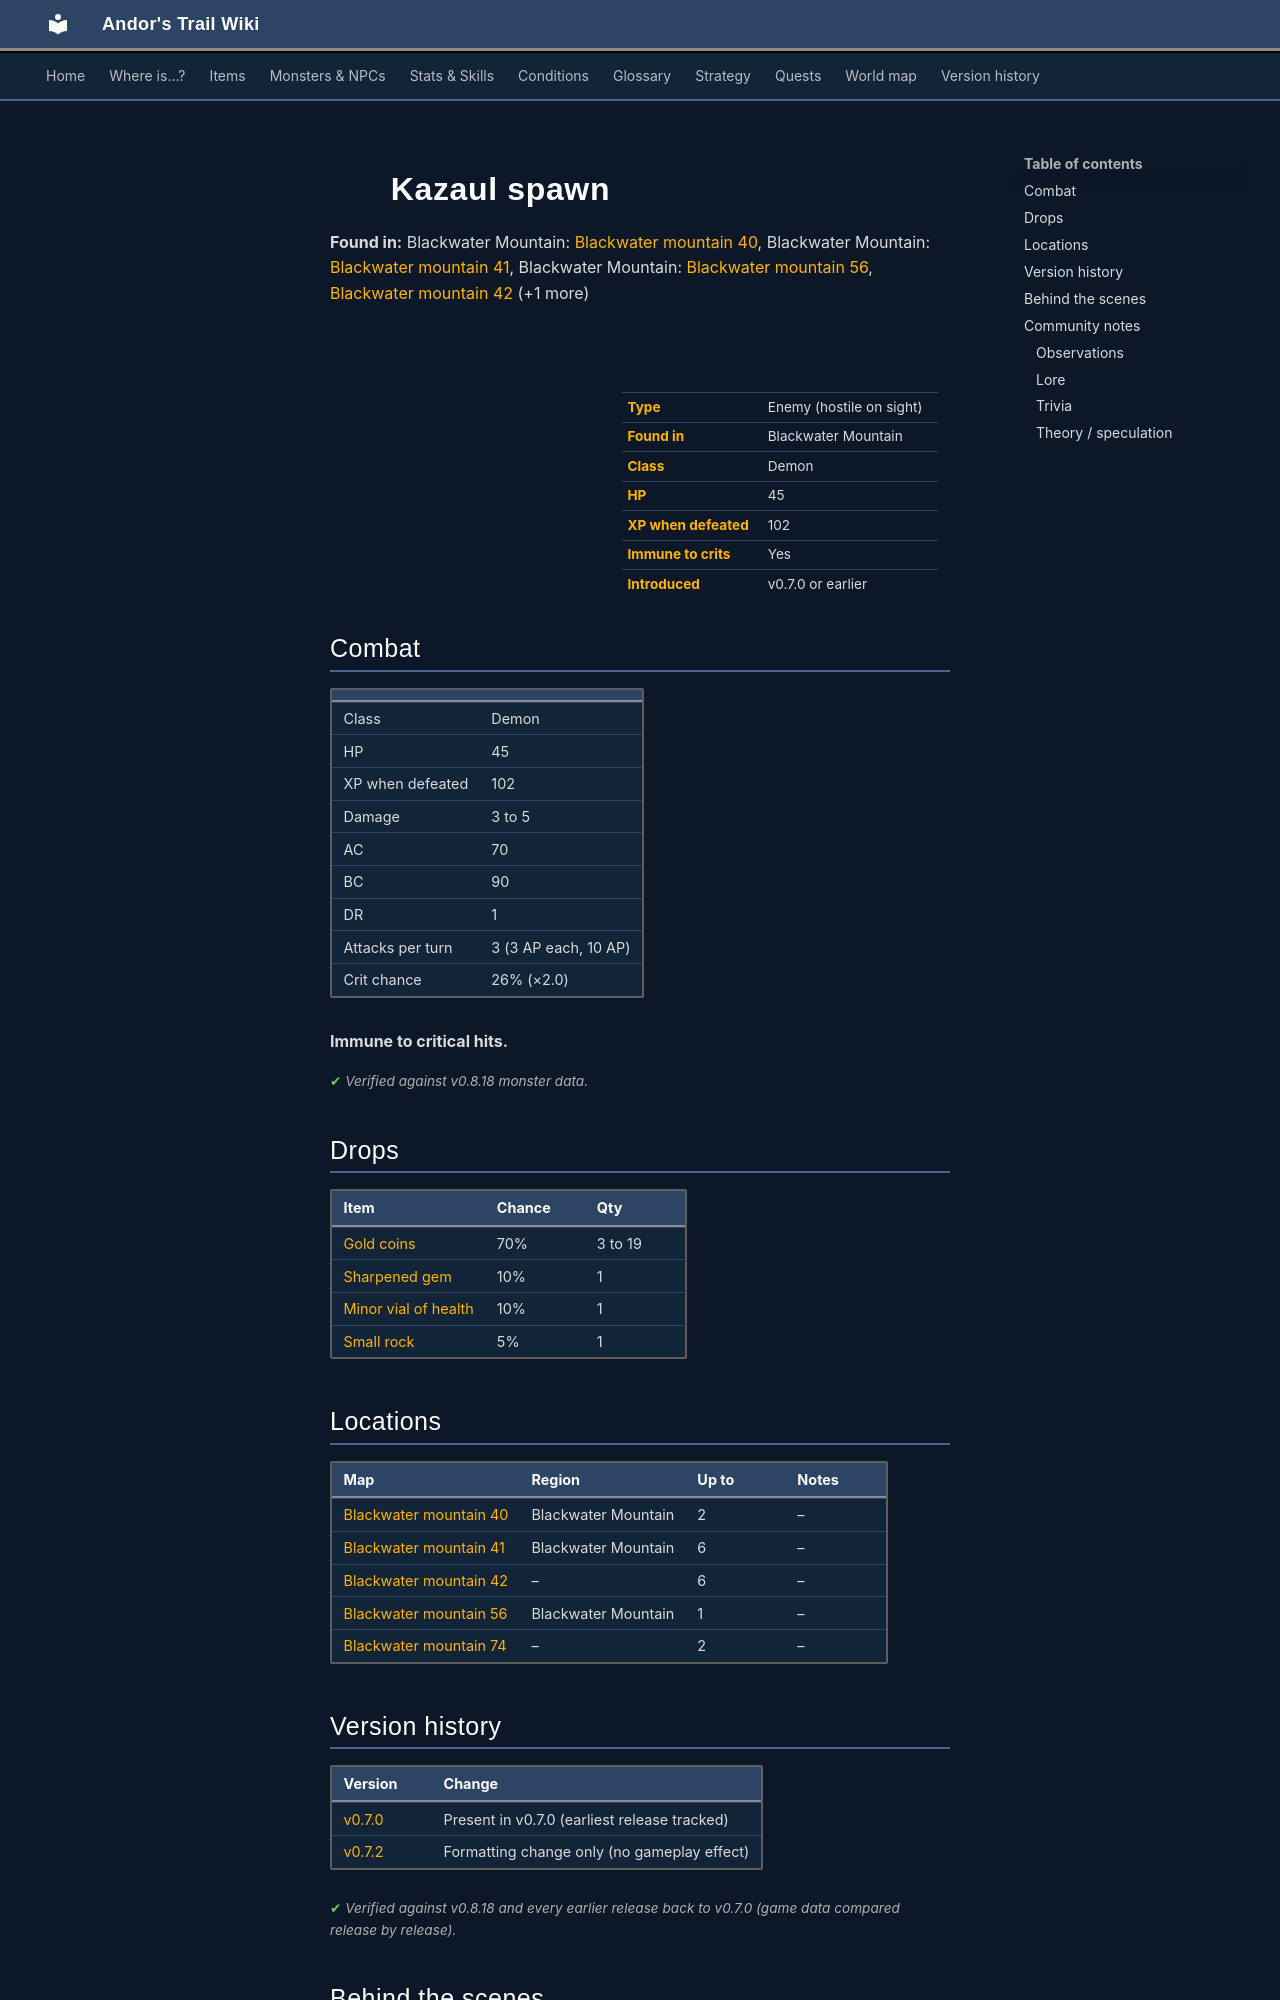

repository: asdfghjkl628/Andor-s-Trail-Wikiiii · page: monsters/kazaul_spawn/index.html · generator: mkdocs

---
description: "Kazaul spawn is an enemy in Andor's Trail (demon) with 45 HP, worth 102 XP, found in Blackwater Mountain. Drops: Gold coins, Sharpened gem, Minor vial of health, Small rock."
---

# ![](../assets/icons/monsters/monsters_rltiles1_41.png){ .sprite } Kazaul spawn

**Found in:** Blackwater Mountain: [Blackwater mountain 40](../maps/blackwater_mountain40.md), Blackwater Mountain: [Blackwater mountain 41](../maps/blackwater_mountain41.md), Blackwater Mountain: [Blackwater mountain 56](../maps/blackwater_mountain56.md), [Blackwater mountain 42](../maps/blackwater_mountain42.md) (+1 more)

<div class="infobox" markdown>

<p class="ib-img"><img class="sprite" src="../../assets/icons/monsters/monsters_rltiles1_41.png" alt=""></p>

| | |
|---|---|
| **Type** | Enemy (hostile on sight) |
| **Found in** | Blackwater Mountain |
| **Class** | Demon |
| **HP** | 45 |
| **XP when defeated** | 102 |
| **Immune to crits** | Yes |
| **Introduced** | v0.7.0 or earlier |

</div>

## Combat

| | |
|---|---|
| Class | Demon |
| HP | 45 |
| XP when defeated | 102 |
| Damage | 3 to 5 |
| AC | 70 |
| BC | 90 |
| DR | 1 |
| Attacks per turn | 3 (3 AP each, 10 AP) |
| Crit chance | 26% (×2.0) |

**Immune to critical hits.**


<p class="verified">Verified against v0.8.18 monster data.</p>

## Drops

| Item | Chance | Qty |
|---|---|---|
| [Gold coins](../items/gold.md) | 70% | 3 to 19 |
| [Sharpened gem](../items/gem4.md) | 10% | 1 |
| [Minor vial of health](../items/health_minor.md) | 10% | 1 |
| [Small rock](../items/rock.md) | 5% | 1 |

## Locations

| Map | Region | Up to | Notes |
|---|---|---|---|
| [Blackwater mountain 40](../maps/blackwater_mountain40.md) | Blackwater Mountain | 2 | – |
| [Blackwater mountain 41](../maps/blackwater_mountain41.md) | Blackwater Mountain | 6 | – |
| [Blackwater mountain 42](../maps/blackwater_mountain42.md) | – | 6 | – |
| [Blackwater mountain 56](../maps/blackwater_mountain56.md) | Blackwater Mountain | 1 | – |
| [Blackwater mountain 74](../maps/blackwater_mountain74.md) | – | 2 | – |


## Version history

| Version | Change |
|---|---|
| [v0.7.0](../versions/0.7.0.md) | Present in v0.7.0 (earliest release tracked) |
| [v0.7.2](../versions/0.7.2.md) | Formatting change only (no gameplay effect) |

<p class="verified">Verified against v0.8.18 and every earlier release back to v0.7.0 (game data compared release by release).</p>


## Behind the scenes

*How the game data handles this character. Not needed for playing.*

??? info "How the XP value is calculated"

    The game computes each enemy's experience value when it loads the data (`MonsterTypeParser.java`):

    XP = ⌈(attacks per turn × attack chance × average damage × (1 + critical skill × critical multiplier) × 3 + HP × (1 + block chance) + 9 × damage resistance) × 0.7⌉

    Percentages are used as fractions (e.g. 60% = 0.6). Enemies whose attacks inflict a condition are worth 50 XP more. The More Exp skill adds a percentage on top.

??? info "Technical information"

    | | |
    |---|---|
    | Entry ID | `kazaul_spawn` |
    | Type (wiki) | Enemy |
    | Spawn group | `kazaul_1` |
    | Loot table | `kazaul_1` |
    | Conversation | – |
    | Faction | – |
    | Movement | – |
    | Icon | `monsters_rltiles1:41` |
    | Defined in | `res/raw/monsterlist_v069_monsters.json` |

    Raw data:

    ```json
    {
     "id": "kazaul_spawn",
     "name": "Kazaul spawn",
     "iconID": "monsters_rltiles1:41",
     "maxHP": 45,
     "maxAP": 10,
     "moveCost": 5,
     "monsterClass": "demon",
     "attackDamage": {
      "min": 3,
      "max": 5
     },
     "spawnGroup": "kazaul_1",
     "droplistID": "kazaul_1",
     "attackCost": 3,
     "attackChance": 70,
     "criticalSkill": 50,
     "criticalMultiplier": 2.0,
     "blockChance": 90,
     "damageResistance": 1
    }
    ```


## Community notes

<small>Written by players, not generated from game data. **Observations**: what players notice in-game · **Lore**: the in-world story · **Trivia**: real-world facts, references, development history · **Theory / speculation**: unconfirmed ideas; may just be unfinished content</small>
